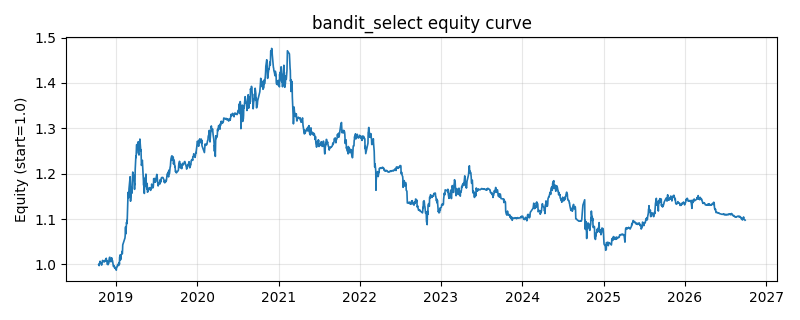

Values plotted in this chart, from the file beside it:
date, equity
2018-10-16, 0.9999
2018-10-17, 1.001
2018-10-18, 0.9975
2018-10-19, 1.001
2018-10-22, 1.007
2018-10-23, 1.004
2018-10-24, 1.003
2018-10-25, 1.004
2018-10-26, 1.003
2018-10-29, 0.9987
2018-10-30, 0.9998
2018-10-31, 1.003
2018-11-01, 1.004
2018-11-02, 1.009
2018-11-05, 1.008
2018-11-06, 1.008
2018-11-07, 1.007
2018-11-08, 1.007
2018-11-09, 1.005
2018-11-12, 1.007
2018-11-13, 1.008
2018-11-14, 1.007
2018-11-15, 1.01
2018-11-16, 1.011
2018-11-19, 1.014
2018-11-20, 1.008
2018-11-21, 1.009
2018-11-22, 1.008
2018-11-23, 1.001
2018-11-26, 1
2018-11-27, 0.9996
2018-11-28, 1.005
2018-11-29, 1.002
2018-11-30, 1.006
2018-12-03, 1.015
2018-12-04, 1.016
2018-12-05, 1.016
2018-12-06, 1.007
2018-12-07, 1.009
2018-12-10, 1.006
2018-12-11, 1.007
2018-12-12, 1.009
2018-12-13, 1.015
2018-12-14, 1.009
2018-12-17, 1.009
2018-12-18, 1.006
2018-12-19, 1.002
2018-12-20, 0.9986
2018-12-21, 0.9957
2018-12-24, 0.9975
2018-12-25, 0.9952
2018-12-26, 0.9934
2018-12-27, 0.9919
2018-12-28, 0.994
2019-01-02, 0.9888
2019-01-03, 0.9875
2019-01-04, 0.9926
2019-01-07, 0.9959
2019-01-08, 0.9958
2019-01-09, 0.9994
... 1,873 more rows
